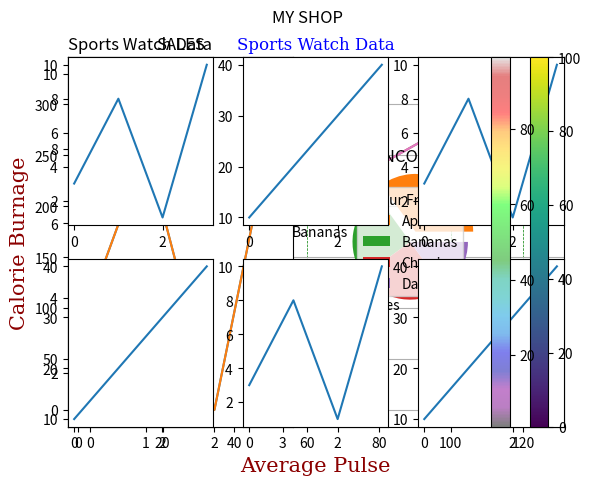

Source code (Python):
import matplotlib.pyplot as plt
import numpy as np

xpoints = np.array([0, 6])
ypoints = np.array([0, 250])

plt.plot(xpoints, ypoints)
plt.show()


import matplotlib.pyplot as plt
import numpy as np

xpoints = np.array([1, 2, 6, 8])
ypoints = np.array([3, 8, 1, 10])

plt.plot(xpoints, ypoints, 'o')
plt.show()


import matplotlib.pyplot as plt
import numpy as np

ypoints = np.array([3, 8, 1, 10])

plt.plot(ypoints, '*-r')
plt.show()


import matplotlib.pyplot as plt
import numpy as np

ypoints = np.array([3, 8, 1, 10])

plt.plot(ypoints, 'o--c', ms = 20, mec = "red")
plt.show()


import matplotlib.pyplot as plt
import numpy as np

ypoints = np.array([3, 8, 1, 10])

plt.plot(ypoints, marker = 'o', ms = 20, mec = 'r', mfc = 'r')
plt.show()


import matplotlib.pyplot as plt
import numpy as np

x1 = np.array([0, 1, 2, 3])
y1 = np.array([3, 8, 1, 10])
x2 = np.array([0, 1, 2, 3])
y2 = np.array([6, 2, 7, 11])

plt.plot(x1, y1, x2, y2)
plt.title("Sports Watch Data", loc = 'left')
plt.xlabel("Average Pulse")
plt.ylabel("Calorie Burnage")
plt.show()


import numpy as np
import matplotlib.pyplot as plt

x = np.array([80, 85, 90, 95, 100, 105, 110, 115, 120, 125])
y = np.array([240, 250, 260, 270, 280, 290, 300, 310, 320, 330])

font1 = {'family':'serif','color':'blue','size':20}
font2 = {'family':'serif','color':'darkred','size':15}

plt.title("Sports Watch Data", fontdict = font1)
plt.xlabel("Average Pulse", fontdict = font2)
plt.ylabel("Calorie Burnage", fontdict = font2)

plt.plot(x, y)
plt.grid()
plt.show()


import numpy as np
import matplotlib.pyplot as plt

x = np.array([80, 85, 90, 95, 100, 105, 110, 115, 120, 125])
y = np.array([240, 250, 260, 270, 280, 290, 300, 310, 320, 330])

plt.title("Sports Watch Data")
plt.xlabel("Average Pulse")
plt.ylabel("Calorie Burnage")

plt.plot(x, y)

plt.grid(axis = "x", color = 'green', linestyle = '--', linewidth = 0.5)


plt.show()


# Subplot
import matplotlib.pyplot as plt
import numpy as np

#plot 1:
x = np.array([0, 1, 2, 3])
y = np.array([3, 8, 1, 10])

plt.subplot(1, 2, 1)
plt.plot(x,y)

#plot 2:
x = np.array([0, 1, 2, 3])
y = np.array([10, 20, 30, 40])

plt.subplot(1, 2, 2)
plt.plot(x,y)

plt.show()


# ---- import matplotlib.pyplot as plt
import numpy as np

x = np.array([0, 1, 2, 3])
y = np.array([3, 8, 1, 10])

plt.subplot(2, 3, 1)
plt.plot(x,y)

x = np.array([0, 1, 2, 3])
y = np.array([10, 20, 30, 40])

plt.subplot(2, 3, 2)
plt.plot(x,y)

x = np.array([0, 1, 2, 3])
y = np.array([3, 8, 1, 10])

plt.subplot(2, 3, 3)
plt.plot(x,y)

x = np.array([0, 1, 2, 3])
y = np.array([10, 20, 30, 40])

plt.subplot(2, 3, 4)
plt.plot(x,y)

x = np.array([0, 1, 2, 3])
y = np.array([3, 8, 1, 10])

plt.subplot(2, 3, 5)
plt.plot(x,y)

x = np.array([0, 1, 2, 3])
y = np.array([10, 20, 30, 40])

plt.subplot(2, 3, 6)
plt.plot(x,y)

plt.show()



# -----

import matplotlib.pyplot as plt
import numpy as np

#plot 1:
x = np.array([0, 1, 2, 3])
y = np.array([3, 8, 1, 10])

plt.subplot(1, 2, 1)
plt.plot(x,y)
plt.title("SALES")

#plot 2:
x = np.array([0, 1, 2, 3])
y = np.array([10, 20, 30, 40])

plt.subplot(1, 2, 2)
plt.plot(x,y)
plt.title("INCOME")

plt.suptitle("MY SHOP")
plt.show()



# -----


import matplotlib.pyplot as plt
import numpy as np

x = np.array([5,7,8,7,2,17,2,9,4,11,12,9,6])
y = np.array([99,86,87,88,111,86,103,87,94,78,77,85,86])
sizes = np.array([20,50,100,200,500,1000,60,90,10,300,600,800,75])

plt.scatter(x, y, s=sizes, alpha=0.5)

plt.show()


import matplotlib.pyplot as plt
import numpy as np

x = np.array([5,7,8,7,2,17,2,9,4,11,12,9,6])
y = np.array([99,86,87,88,111,86,103,87,94,78,77,85,86])
colors = np.array([0, 10, 20, 30, 40, 45, 50, 55, 60, 70, 80, 90, 100])

plt.scatter(x, y, c=colors, cmap='viridis')

plt.colorbar()

plt.show()


import matplotlib.pyplot as plt
import numpy as np

x = np.array([5,7,8,7,2,17,2,9,4,11,12,9,6])
y = np.array([99,86,87,88,111,86,103,87,94,78,77,85,86])
plt.scatter(x, y, color = 'hotpink')

x = np.array([2,2,8,1,15,8,12,9,7,3,11,4,7,14,12])
y = np.array([100,105,84,105,90,99,90,95,94,100,79,112,91,80,85])
plt.scatter(x, y, color = '#88c999')

plt.show()


import matplotlib.pyplot as plt
import numpy as np

x = np.random.randint(100, size=(100))
y = np.random.randint(100, size=(100))
colors = np.random.randint(100, size=(100))
sizes = 10 * np.random.randint(100, size=(100))

plt.scatter(x, y, c=colors, s=sizes, alpha=0.5, cmap='nipy_spectral')

plt.colorbar()

plt.show()


 # ----
import matplotlib.pyplot as plt
import numpy as np

y = np.array([35, 25, 25, 15])
mylabels = ["Apples", "Bananas", "Cherries", "Dates"]
myexplode = [0.2, 0, 0, 0]

plt.pie(y, labels = mylabels, explode = myexplode)
plt.legend(title = "Four Fruits:")
plt.show() 
